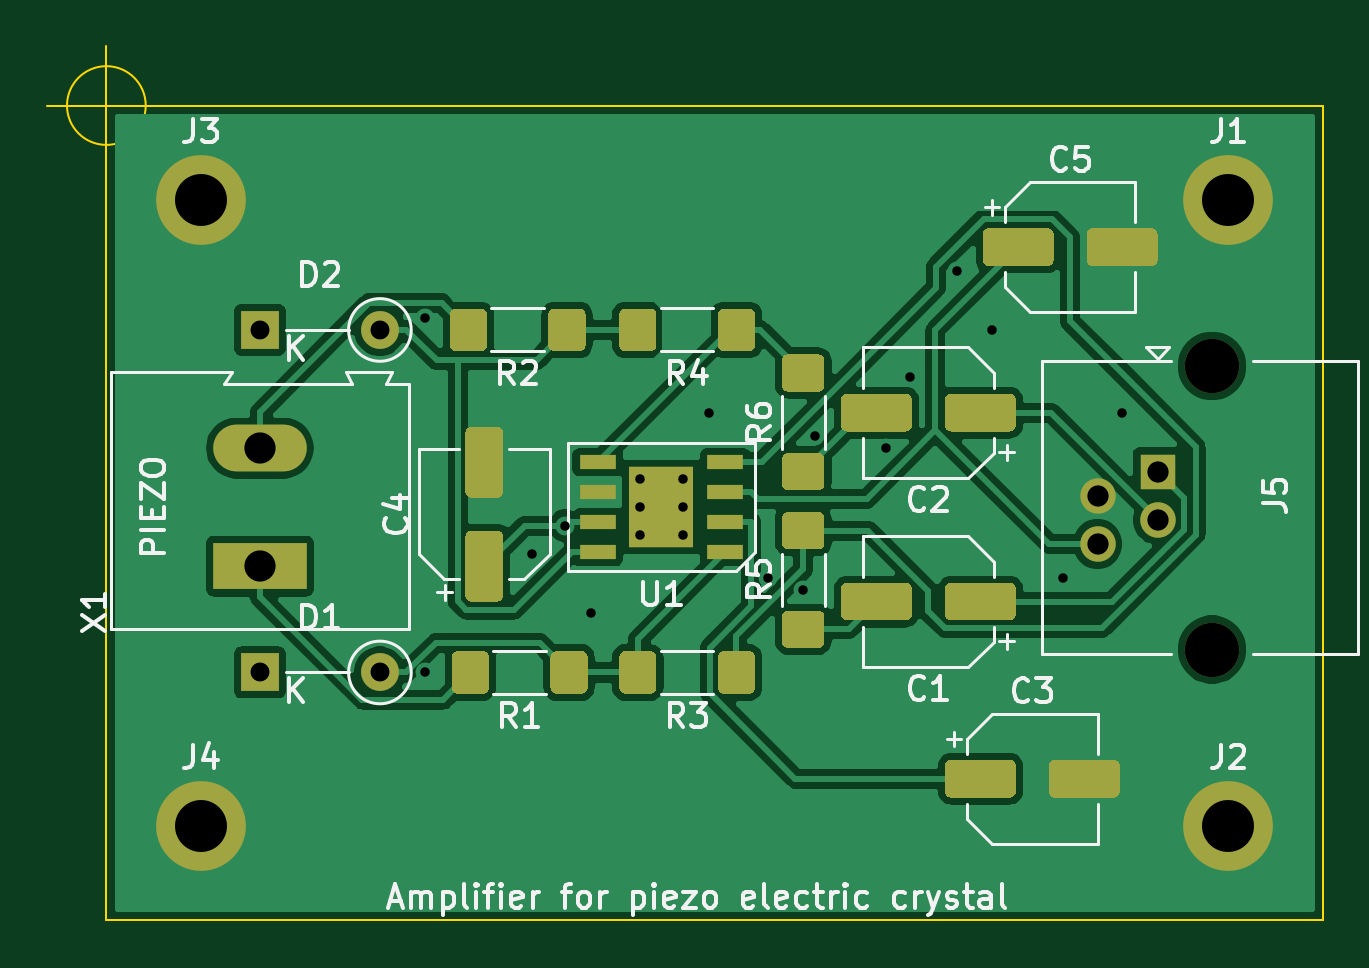
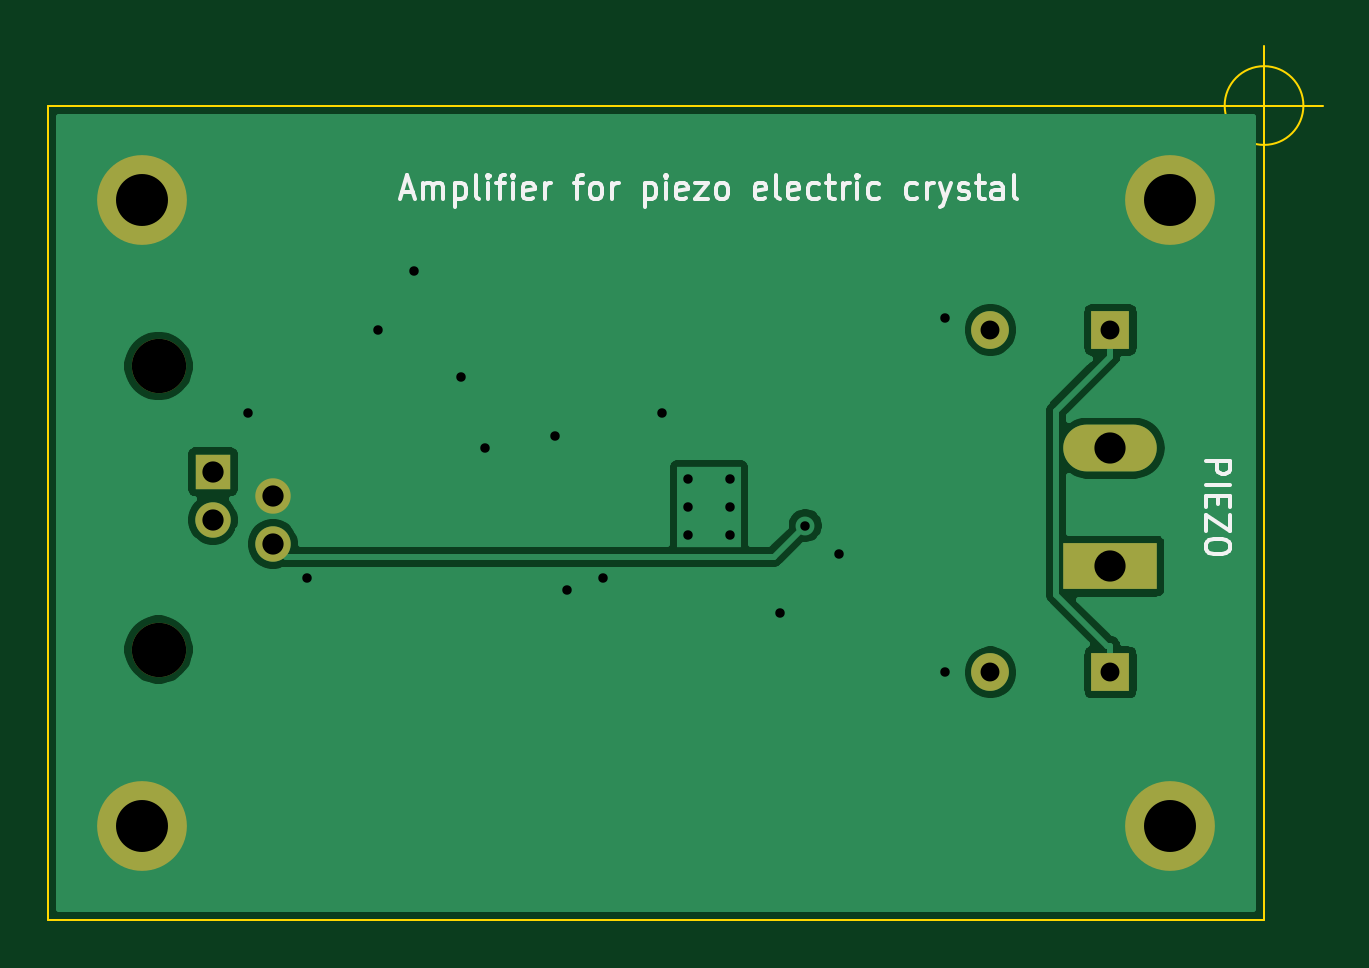
Circuit board: 11 layer files. Board 54.0 x 37.0 mm.
- bottom_copper: piezo-B_Cu.gbr (27076 bytes)
- bottom_mask: piezo-B_Mask.gbr (1307 bytes)
- paste: piezo-B_Paste.gbr (498 bytes)
- bottom_silk: piezo-B_SilkS.gbr (9701 bytes)
- outline: piezo-Edge_Cuts.gbr (909 bytes)
- top_copper: piezo-F_Cu.gbr (80580 bytes)
- top_mask: piezo-F_Mask.gbr (9471 bytes)
- paste: piezo-F_Paste.gbr (8662 bytes)
- top_silk: piezo-F_SilkS.gbr (26679 bytes)
- drill: piezo-NPTH.drl (364 bytes)
- drill: piezo-PTH.drl (879 bytes)

=== bottom_copper: piezo-B_Cu.gbr (27076 bytes, source omitted) ===
=== bottom_mask: piezo-B_Mask.gbr ===
%TF.GenerationSoftware,KiCad,Pcbnew,5.1.6-c6e7f7d~87~ubuntu20.04.1*%
%TF.CreationDate,2020-08-01T21:45:28+02:00*%
%TF.ProjectId,piezo,7069657a-6f2e-46b6-9963-61645f706362,rev?*%
%TF.SameCoordinates,Original*%
%TF.FileFunction,Soldermask,Bot*%
%TF.FilePolarity,Negative*%
%FSLAX46Y46*%
G04 Gerber Fmt 4.6, Leading zero omitted, Abs format (unit mm)*
G04 Created by KiCad (PCBNEW 5.1.6-c6e7f7d~87~ubuntu20.04.1) date 2020-08-01 21:45:28*
%MOMM*%
%LPD*%
G01*
G04 APERTURE LIST*
%ADD10C,2.300000*%
%ADD11R,1.500000X1.500000*%
%ADD12C,1.500000*%
%ADD13C,3.800000*%
%ADD14R,3.960000X1.980000*%
%ADD15O,3.960000X1.980000*%
%ADD16O,1.600000X1.600000*%
%ADD17R,1.600000X1.600000*%
G04 APERTURE END LIST*
D10*
%TO.C,J5*%
X144800000Y-126030000D03*
D11*
X142500000Y-130500000D03*
D12*
X139960000Y-131520000D03*
X142500000Y-132540000D03*
D10*
X144800000Y-138030000D03*
D12*
X139960000Y-133560000D03*
%TD*%
D13*
%TO.C,J1*%
X145500000Y-119000000D03*
%TD*%
%TO.C,J2*%
X145500000Y-145500000D03*
%TD*%
%TO.C,J3*%
X102000000Y-119000000D03*
%TD*%
%TO.C,J4*%
X102000000Y-145500000D03*
%TD*%
D14*
%TO.C,X1*%
X104500000Y-134500000D03*
D15*
X104500000Y-129500000D03*
%TD*%
D16*
%TO.C,D1*%
X109580000Y-139000000D03*
D17*
X104500000Y-139000000D03*
%TD*%
%TO.C,D2*%
X104500000Y-124500000D03*
D16*
X109580000Y-124500000D03*
%TD*%
M02*

=== paste: piezo-B_Paste.gbr ===
%TF.GenerationSoftware,KiCad,Pcbnew,5.1.6-c6e7f7d~87~ubuntu20.04.1*%
%TF.CreationDate,2020-08-01T21:45:28+02:00*%
%TF.ProjectId,piezo,7069657a-6f2e-46b6-9963-61645f706362,rev?*%
%TF.SameCoordinates,Original*%
%TF.FileFunction,Paste,Bot*%
%TF.FilePolarity,Positive*%
%FSLAX46Y46*%
G04 Gerber Fmt 4.6, Leading zero omitted, Abs format (unit mm)*
G04 Created by KiCad (PCBNEW 5.1.6-c6e7f7d~87~ubuntu20.04.1) date 2020-08-01 21:45:28*
%MOMM*%
%LPD*%
G01*
G04 APERTURE LIST*
G04 APERTURE END LIST*
M02*

=== bottom_silk: piezo-B_SilkS.gbr (9701 bytes, source omitted) ===
=== outline: piezo-Edge_Cuts.gbr ===
%TF.GenerationSoftware,KiCad,Pcbnew,5.1.6-c6e7f7d~87~ubuntu20.04.1*%
%TF.CreationDate,2020-08-01T21:45:28+02:00*%
%TF.ProjectId,piezo,7069657a-6f2e-46b6-9963-61645f706362,rev?*%
%TF.SameCoordinates,Original*%
%TF.FileFunction,Profile,NP*%
%FSLAX46Y46*%
G04 Gerber Fmt 4.6, Leading zero omitted, Abs format (unit mm)*
G04 Created by KiCad (PCBNEW 5.1.6-c6e7f7d~87~ubuntu20.04.1) date 2020-08-01 21:45:28*
%MOMM*%
%LPD*%
G01*
G04 APERTURE LIST*
%TA.AperFunction,Profile*%
%ADD10C,0.100000*%
%TD*%
G04 APERTURE END LIST*
D10*
X99666666Y-115000000D02*
G75*
G03*
X99666666Y-115000000I-1666666J0D01*
G01*
X95500000Y-115000000D02*
X100500000Y-115000000D01*
X98000000Y-112500000D02*
X98000000Y-117500000D01*
X149500000Y-149500000D02*
X149500000Y-115000000D01*
X98000000Y-149500000D02*
X149500000Y-149500000D01*
X98000000Y-149500000D02*
X98000000Y-115000000D01*
X149500000Y-115000000D02*
X98000000Y-115000000D01*
M02*

=== top_copper: piezo-F_Cu.gbr (80580 bytes, source omitted) ===
=== top_mask: piezo-F_Mask.gbr (9471 bytes, source omitted) ===
=== paste: piezo-F_Paste.gbr (8662 bytes, source omitted) ===
=== top_silk: piezo-F_SilkS.gbr (26679 bytes, source omitted) ===
=== drill: piezo-NPTH.drl ===
M48
; DRILL file {KiCad 5.1.6-c6e7f7d~87~ubuntu20.04.1} date Sat Aug  1 21:45:26 2020
; FORMAT={-:-/ absolute / metric / decimal}
; #@! TF.CreationDate,2020-08-01T21:45:26+02:00
; #@! TF.GenerationSoftware,Kicad,Pcbnew,5.1.6-c6e7f7d~87~ubuntu20.04.1
; #@! TF.FileFunction,NonPlated,1,2,NPTH
FMAT,2
METRIC
T1C2.300
%
G90
G05
T1
X144.8Y-126.03
X144.8Y-138.03
T0
M30

=== drill: piezo-PTH.drl ===
M48
; DRILL file {KiCad 5.1.6-c6e7f7d~87~ubuntu20.04.1} date Sat Aug  1 21:45:26 2020
; FORMAT={-:-/ absolute / metric / decimal}
; #@! TF.CreationDate,2020-08-01T21:45:26+02:00
; #@! TF.GenerationSoftware,Kicad,Pcbnew,5.1.6-c6e7f7d~87~ubuntu20.04.1
; #@! TF.FileFunction,Plated,1,2,PTH
FMAT,2
METRIC
T1C0.400
T2C0.800
T3C0.900
T4C1.320
T5C2.200
%
G90
G05
T1
X111.5Y-124.0
X111.5Y-139.0
X116.0Y-134.0
X117.422Y-132.784
X118.5Y-136.5
X120.6Y-130.8
X120.6Y-132.0
X120.6Y-133.2
X122.4Y-130.8
X122.4Y-132.0
X122.4Y-133.2
X123.5Y-128.0
X126.0Y-135.0
X127.5Y-135.5
X128.0Y-129.0
X131.0Y-129.5
X132.0Y-126.5
X134.0Y-122.0
X135.5Y-124.5
X138.5Y-135.0
X141.0Y-128.0
T2
X104.5Y-124.5
X109.58Y-124.5
X104.5Y-139.0
X109.58Y-139.0
T3
X139.96Y-131.52
X139.96Y-133.56
X142.5Y-130.5
X142.5Y-132.54
T4
X104.5Y-129.5
X104.5Y-134.5
T5
X102.0Y-145.5
X145.5Y-145.5
X145.5Y-119.0
X102.0Y-119.0
T0
M30
